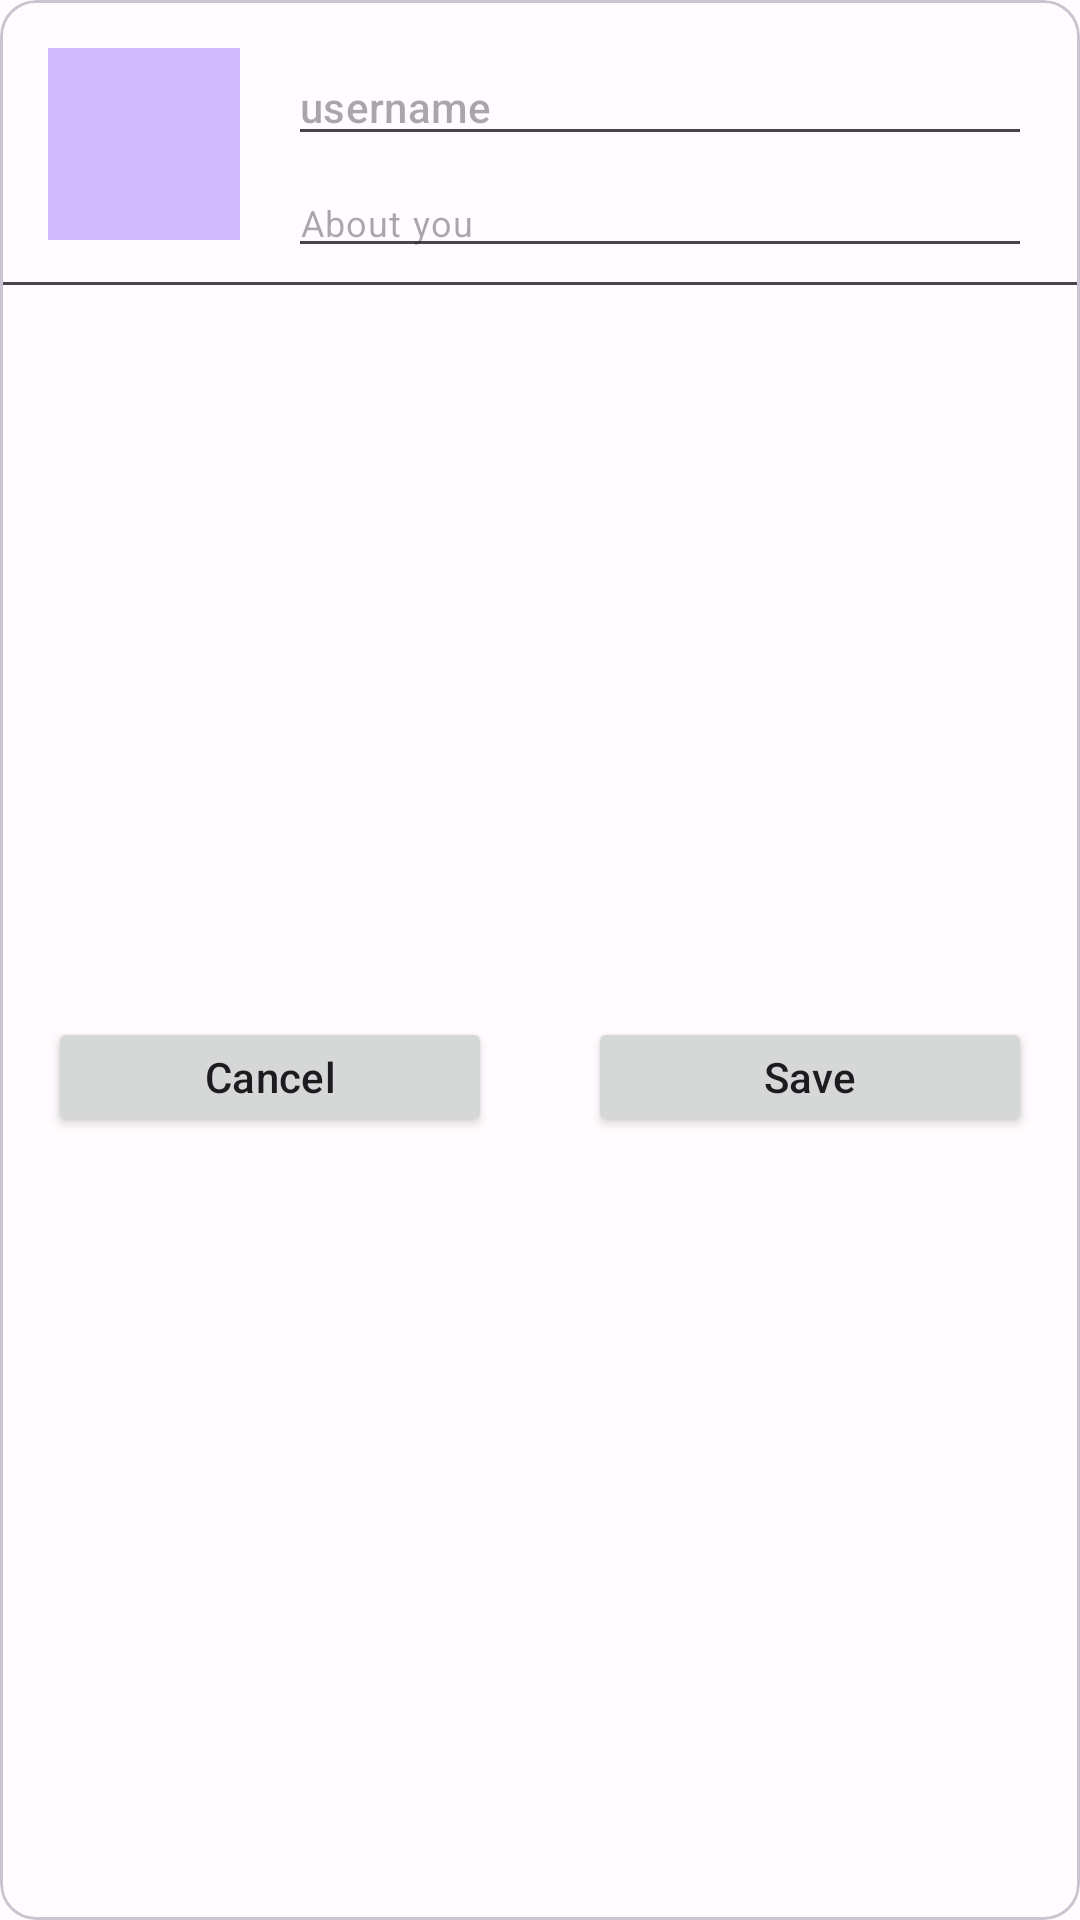

Here is an Android app screen rendered from its layout file. Give the layout XML and the strings, colors and styles it references.
<!-- AndroidManifest.xml: application theme AppTheme -->
<!-- res/layout/fragment_edit_profile.xml -->
<?xml version="1.0" encoding="utf-8"?>
<com.google.android.material.card.MaterialCardView xmlns:android="http://schemas.android.com/apk/res/android"
    xmlns:app="http://schemas.android.com/apk/res-auto"
    xmlns:tools="http://schemas.android.com/tools"
    android:layout_width="match_parent"
    android:layout_height="wrap_content"
    tools:context=".presentation.MainActivity">

    <androidx.constraintlayout.widget.ConstraintLayout
        android:layout_width="match_parent"
        android:layout_height="match_parent"
        android:layout_marginBottom="16dp">

        <com.google.android.material.imageview.ShapeableImageView
            android:id="@+id/imageViewRounded"
            android:layout_width="@dimen/profile_image_size"
            android:layout_height="@dimen/profile_image_size"
            android:layout_margin="16dp"
            android:src="@drawable/ic_add_photo"
            android:background="@color/md_theme_dark_primary"
            app:layout_constraintStart_toStartOf="parent"
            app:layout_constraintTop_toTopOf="parent"
            app:shapeAppearance="@style/RoundedImage" />


        <EditText
            android:id="@+id/editTextUsername"
            android:layout_width="0dp"
            android:layout_height="wrap_content"
            android:layout_margin="16dp"
            android:ellipsize="end"
            android:maxLines="1"
            android:hint="@string/username"
            android:textAppearance="@style/TextAppearance.Material3.TitleSmall"
            app:layout_constraintBottom_toTopOf="@+id/editTextBio"
            app:layout_constraintEnd_toEndOf="parent"
            app:layout_constraintStart_toEndOf="@+id/imageViewRounded"
            app:layout_constraintTop_toTopOf="parent" />

        <EditText
            android:id="@+id/editTextBio"
            android:layout_width="0dp"
            android:layout_height="wrap_content"
            android:layout_marginStart="16dp"
            android:layout_marginTop="4dp"
            android:layout_marginEnd="16dp"
            android:ellipsize="end"
            android:maxLines="1"
            android:hint="@string/bio"
            android:textAppearance="@style/TextAppearance.Material3.BodySmall"
            android:textSize="12sp"
            app:layout_constraintEnd_toEndOf="parent"
            app:layout_constraintStart_toEndOf="@+id/imageViewRounded"
            app:layout_constraintTop_toBottomOf="@+id/editTextUsername" />

        <com.google.android.material.divider.MaterialDivider
            android:id="@+id/dividerTop"
            android:layout_width="match_parent"
            android:layout_height="wrap_content"
            android:layout_marginTop="14dp"
            app:dividerColor="@color/md_theme_dark_surfaceVariant"
            app:layout_constraintStart_toStartOf="parent"
            app:layout_constraintTop_toBottomOf="@+id/imageViewRounded" />
        <Button
            android:id="@+id/buttonCancel"
            android:layout_width="0dp"
            android:layout_height="@dimen/image_size"
            android:layout_margin="16dp"
            android:text="@string/cancel"
            android:textAppearance="@style/TextAppearance.Material3.LabelLarge"
            app:layout_constraintBottom_toBottomOf="parent"
            app:layout_constraintEnd_toStartOf="@+id/buttonSave"
            app:layout_constraintStart_toStartOf="parent"
            app:layout_constraintTop_toTopOf="@+id/dividerTop" />

        <Button
            android:id="@+id/buttonSave"
            android:layout_width="0dp"
            android:layout_height="@dimen/image_size"
            android:layout_margin="16dp"
            android:text="@string/save"
            android:textAppearance="@style/TextAppearance.Material3.LabelLarge"
            app:layout_constraintBottom_toBottomOf="parent"
            app:layout_constraintEnd_toEndOf="parent"
            app:layout_constraintStart_toEndOf="@+id/buttonCancel"
            app:layout_constraintTop_toTopOf="@+id/dividerTop" />
    </androidx.constraintlayout.widget.ConstraintLayout>
</com.google.android.material.card.MaterialCardView>
<!-- resources referenced by this layout -->
<resources>
  <color name="md_theme_dark_primary">#D0BCFF</color>
  <color name="md_theme_dark_surfaceVariant">#49454F</color>
  <dimen name="image_size">40dp</dimen>
  <dimen name="profile_image_size">64dp</dimen>
  <string name="bio">About you</string>
  <string name="cancel">Cancel</string>
  <string name="save">Save</string>
  <string name="username">username</string>
  <color name="md_theme_light_primary">#6750A4</color>
  <color name="md_theme_light_onPrimary">#FFFFFF</color>
  <color name="md_theme_light_primaryContainer">#EADDFF</color>
  <color name="md_theme_light_onPrimaryContainer">#21005D</color>
  <color name="md_theme_light_secondary">#625B71</color>
  <color name="md_theme_light_onSecondary">#FFFFFF</color>
  <color name="md_theme_light_secondaryContainer">#E8DEF8</color>
  <color name="md_theme_light_onSecondaryContainer">#1D192B</color>
  <color name="md_theme_light_tertiary">#7D5260</color>
  <color name="md_theme_light_onTertiary">#FFFFFF</color>
  <color name="md_theme_light_tertiaryContainer">#FFD8E4</color>
  <color name="md_theme_light_onTertiaryContainer">#31111D</color>
  <color name="md_theme_light_error">#B3261E</color>
  <color name="md_theme_light_onError">#FFFFFF</color>
  <color name="md_theme_light_errorContainer">#F9DEDC</color>
  <color name="md_theme_light_onErrorContainer">#410E0B</color>
  <color name="md_theme_light_outline">#79747E</color>
  <color name="md_theme_light_background">#FFFBFE</color>
  <color name="md_theme_light_onBackground">#1C1B1F</color>
  <color name="md_theme_light_surface">#FFFBFE</color>
  <color name="md_theme_light_onSurface">#1C1B1F</color>
  <color name="md_theme_light_surfaceVariant">#E7E0EC</color>
  <color name="md_theme_light_onSurfaceVariant">#49454F</color>
  <color name="md_theme_light_inverseSurface">#313033</color>
  <color name="md_theme_light_inverseOnSurface">#F4EFF4</color>
  <color name="md_theme_light_inversePrimary">#D0BCFF</color>
</resources>
